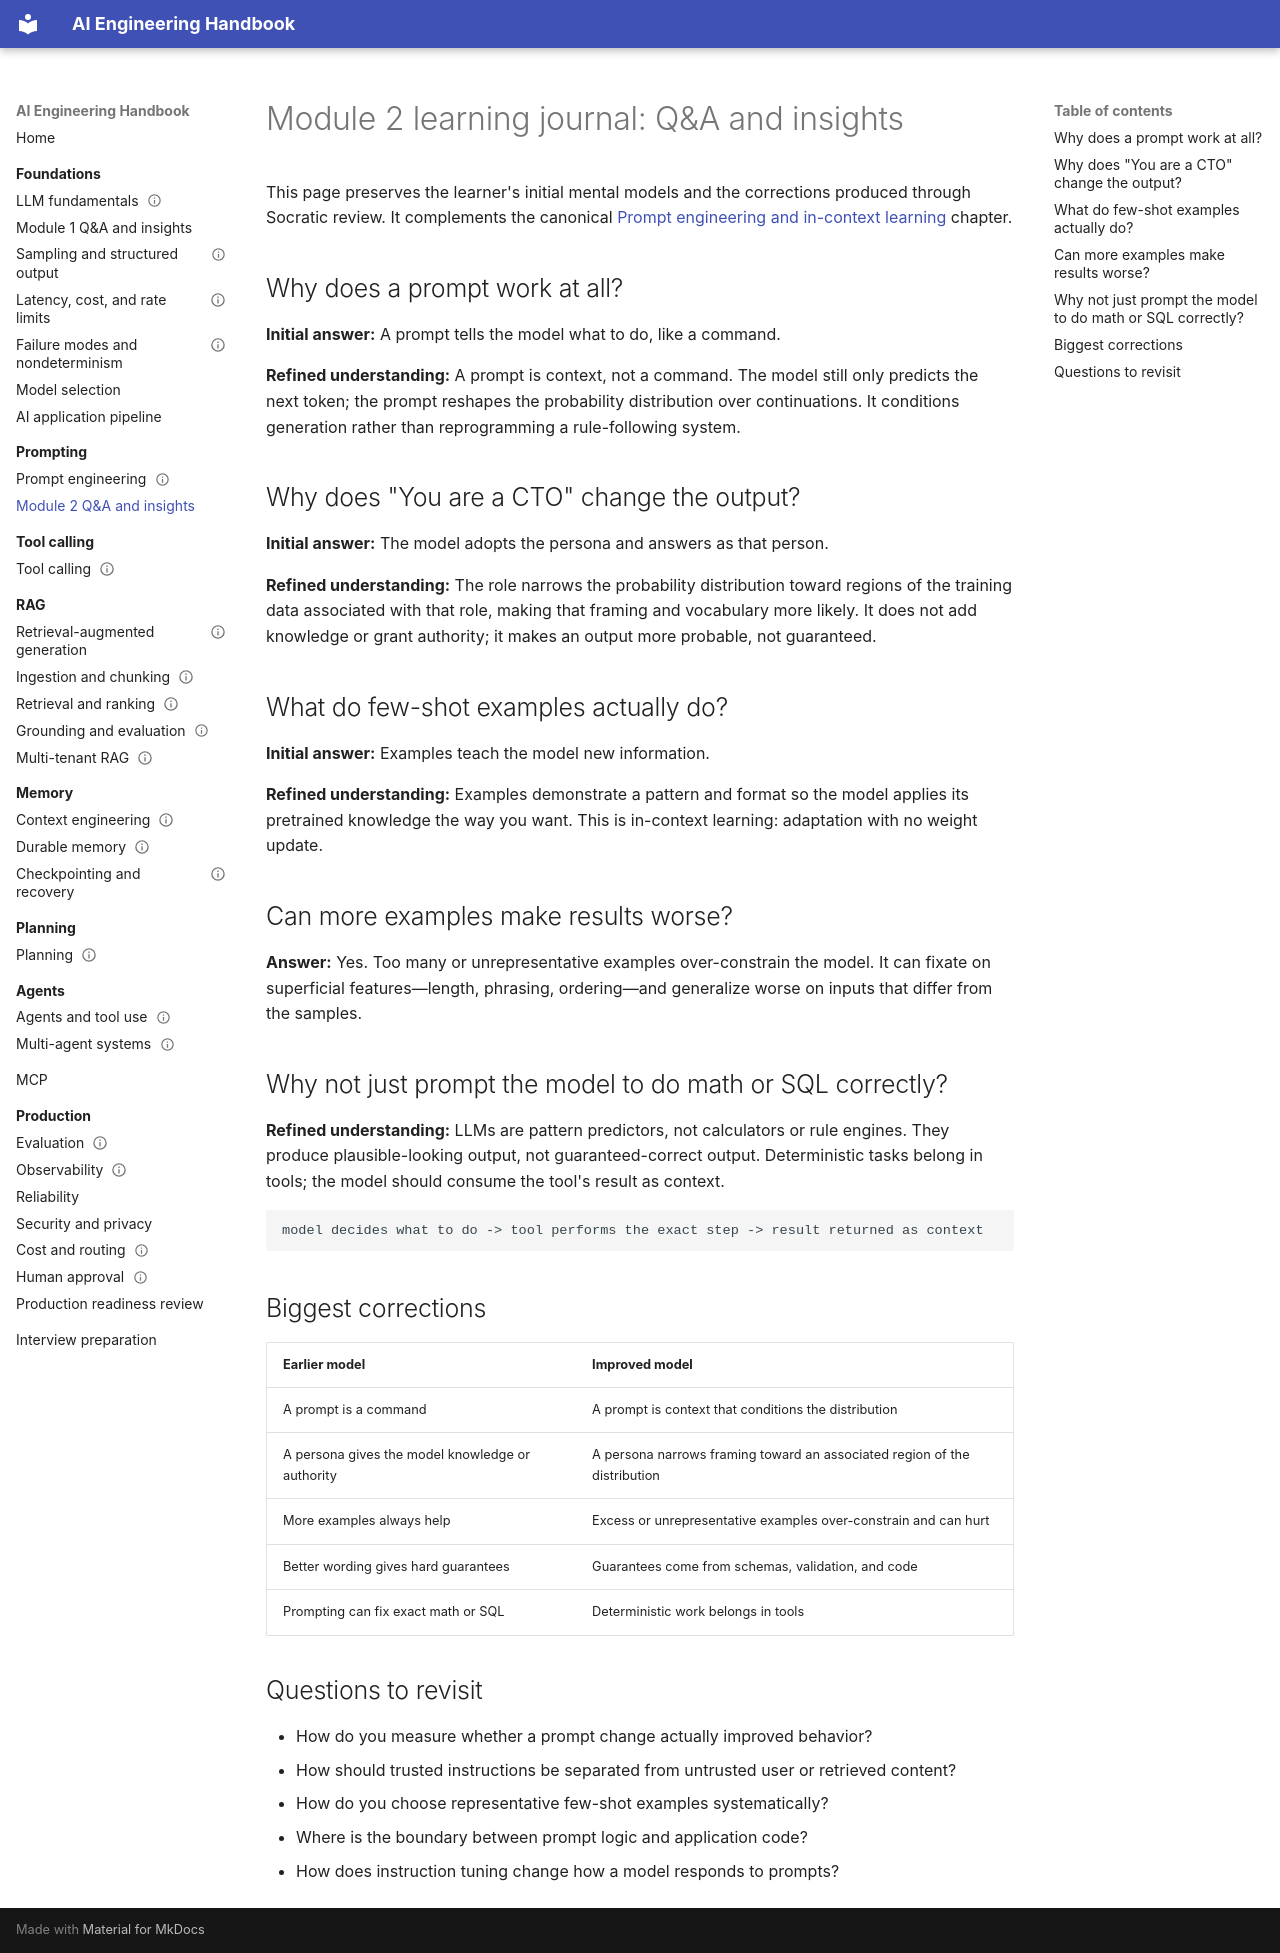

repository: Sourabhchrs93/ai-engineering-handbook · page: prompting/prompt-engineering-qa/index.html · generator: mkdocs

# Module 2 learning journal: Q&A and insights

This page preserves the learner's initial mental models and the corrections produced through Socratic review. It complements the canonical [Prompt engineering and in-context learning](prompt-engineering.md) chapter.

## Why does a prompt work at all?

**Initial answer:** A prompt tells the model what to do, like a command.

**Refined understanding:** A prompt is context, not a command. The model still only predicts the next token; the prompt reshapes the probability distribution over continuations. It conditions generation rather than reprogramming a rule-following system.

## Why does "You are a CTO" change the output?

**Initial answer:** The model adopts the persona and answers as that person.

**Refined understanding:** The role narrows the probability distribution toward regions of the training data associated with that role, making that framing and vocabulary more likely. It does not add knowledge or grant authority; it makes an output more probable, not guaranteed.

## What do few-shot examples actually do?

**Initial answer:** Examples teach the model new information.

**Refined understanding:** Examples demonstrate a pattern and format so the model applies its pretrained knowledge the way you want. This is in-context learning: adaptation with no weight update.

## Can more examples make results worse?

**Answer:** Yes. Too many or unrepresentative examples over-constrain the model. It can fixate on superficial features—length, phrasing, ordering—and generalize worse on inputs that differ from the samples.

## Why not just prompt the model to do math or SQL correctly?

**Refined understanding:** LLMs are pattern predictors, not calculators or rule engines. They produce plausible-looking output, not guaranteed-correct output. Deterministic tasks belong in tools; the model should consume the tool's result as context.

```text
model decides what to do -> tool performs the exact step -> result returned as context
```

## Biggest corrections

| Earlier model | Improved model |
| --- | --- |
| A prompt is a command | A prompt is context that conditions the distribution |
| A persona gives the model knowledge or authority | A persona narrows framing toward an associated region of the distribution |
| More examples always help | Excess or unrepresentative examples over-constrain and can hurt |
| Better wording gives hard guarantees | Guarantees come from schemas, validation, and code |
| Prompting can fix exact math or SQL | Deterministic work belongs in tools |

## Questions to revisit

- How do you measure whether a prompt change actually improved behavior?
- How should trusted instructions be separated from untrusted user or retrieved content?
- How do you choose representative few-shot examples systematically?
- Where is the boundary between prompt logic and application code?
- How does instruction tuning change how a model responds to prompts?
